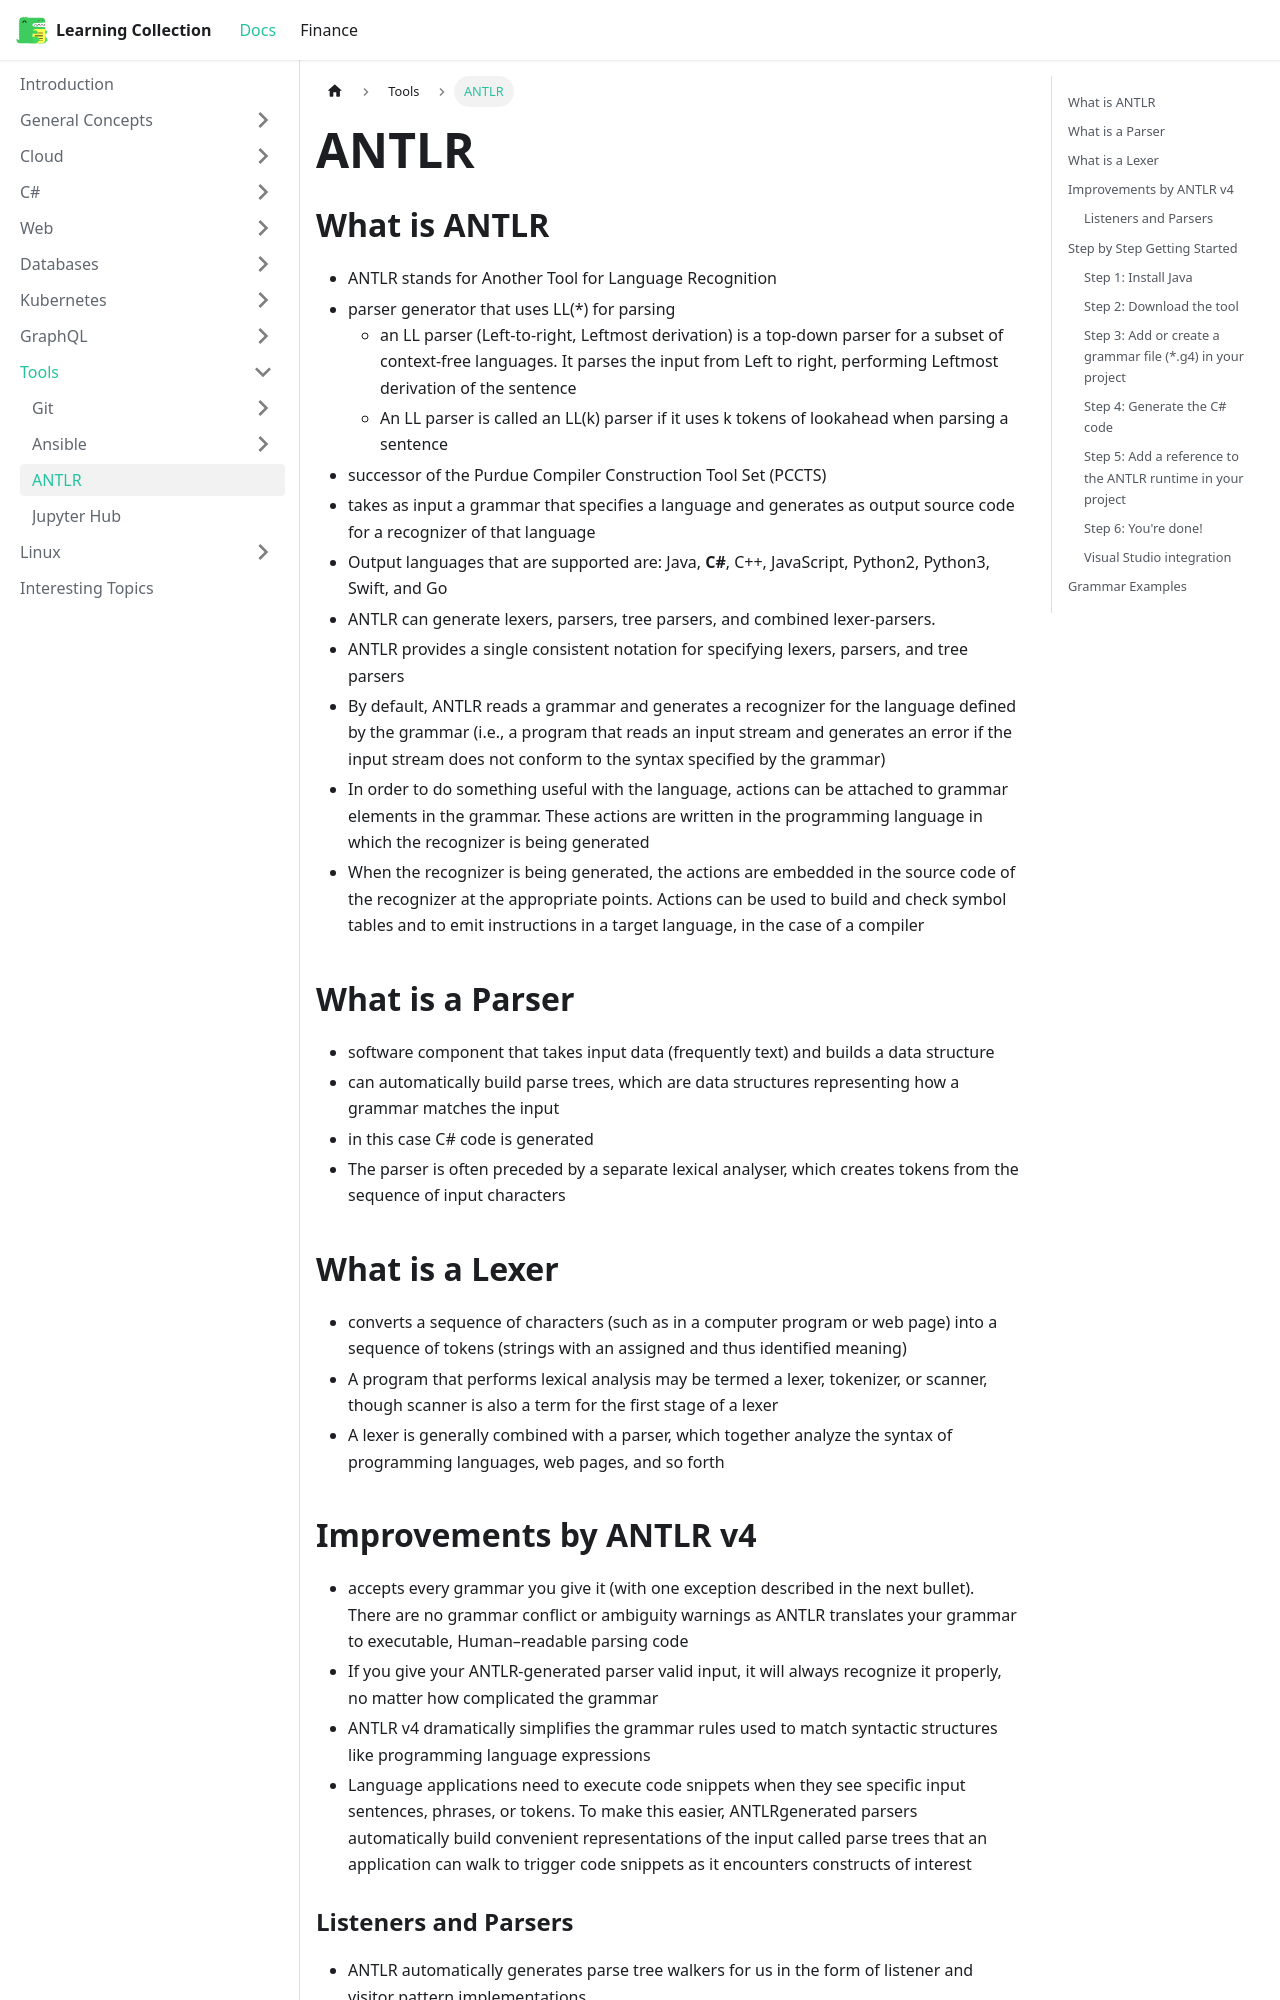

repository: RobinTTY/LearningCollection · page: tools/antlr.html · generator: docusaurus

---
id: antlr
title: ANTLR
sidebar_position: 3
---

## What is ANTLR

- ANTLR stands for Another Tool for Language Recognition
- parser generator that uses LL(\*) for parsing
  - an LL parser (Left-to-right, Leftmost derivation) is a top-down parser for a subset of context-free languages. It parses the input from Left to right, performing Leftmost derivation of the sentence
  - An LL parser is called an LL(k) parser if it uses k tokens of lookahead when parsing a sentence
- successor of the Purdue Compiler Construction Tool Set (PCCTS)
- takes as input a grammar that specifies a language and generates as output source code for a recognizer of that language
- Output languages that are supported are: Java, **C#**, C++, JavaScript, Python2, Python3, Swift, and Go
- ANTLR can generate lexers, parsers, tree parsers, and combined lexer-parsers.
- ANTLR provides a single consistent notation for specifying lexers, parsers, and tree parsers
- By default, ANTLR reads a grammar and generates a recognizer for the language defined by the grammar (i.e., a program that reads an input stream and generates an error if the input stream does not conform to the syntax specified by the grammar)
- In order to do something useful with the language, actions can be attached to grammar elements in the grammar. These actions are written in the programming language in which the recognizer is being generated
- When the recognizer is being generated, the actions are embedded in the source code of the recognizer at the appropriate points. Actions can be used to build and check symbol tables and to emit instructions in a target language, in the case of a compiler

## What is a Parser

- software component that takes input data (frequently text) and builds a data structure
- can automatically build parse trees, which are data structures representing how a grammar matches the input
- in this case C# code is generated
- The parser is often preceded by a separate lexical analyser, which creates tokens from the sequence of input characters

## What is a Lexer

- converts a sequence of characters (such as in a computer program or web page) into a sequence of tokens (strings with an assigned and thus identified meaning)
- A program that performs lexical analysis may be termed a lexer, tokenizer, or scanner, though scanner is also a term for the first stage of a lexer
- A lexer is generally combined with a parser, which together analyze the syntax of programming languages, web pages, and so forth
